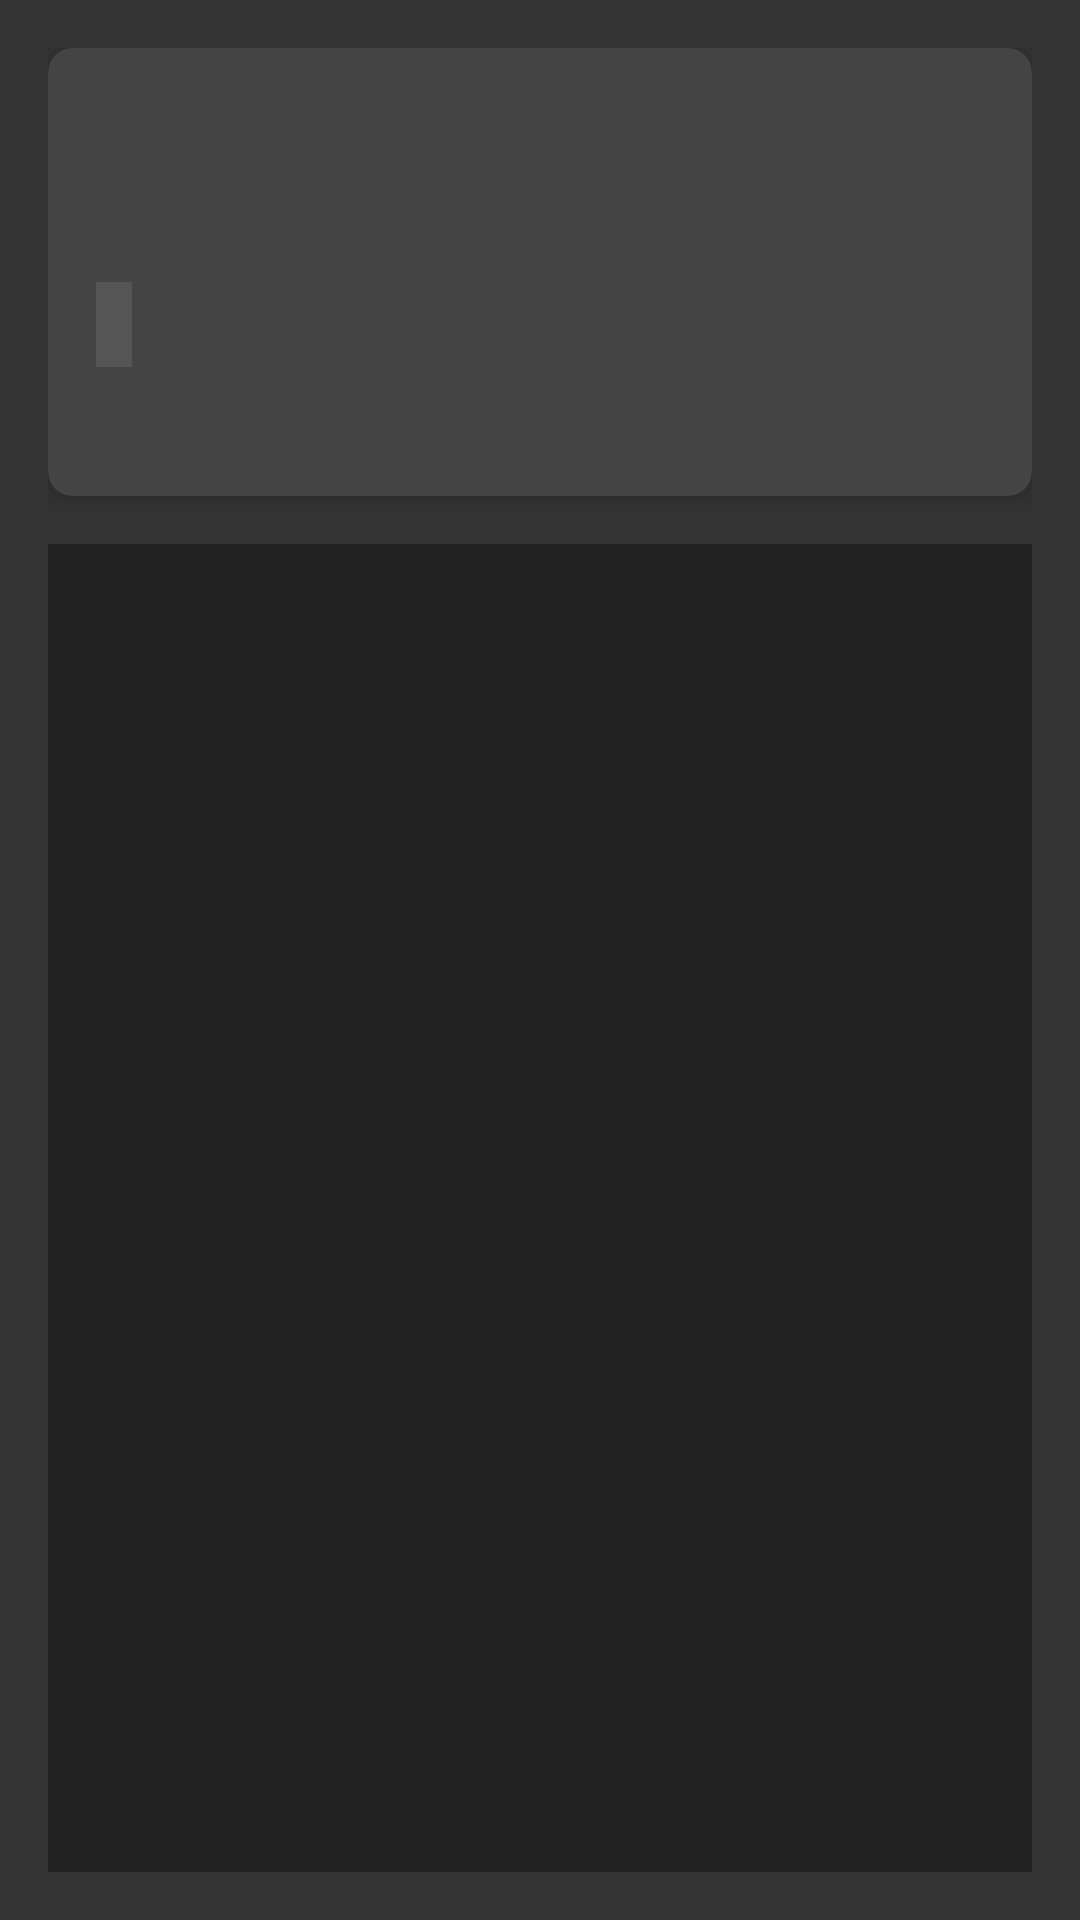

The Android layout XML behind this screen, and the referenced resources:
<!-- AndroidManifest.xml: application theme Theme.LeetCodeVoice -->
<!-- res/layout/fragment_problem_detail.xml -->
<?xml version="1.0" encoding="utf-8"?>
<LinearLayout xmlns:android="http://schemas.android.com/apk/res/android"
    android:layout_width="match_parent"
    android:layout_height="match_parent"
    xmlns:app="http://schemas.android.com/apk/res-auto"
    android:orientation="vertical"
    android:padding="16dp"
    android:background="#333333"> 

    
    <androidx.cardview.widget.CardView
        android:layout_width="match_parent"
        android:layout_height="wrap_content"
        android:layout_marginBottom="16dp"
        app:cardCornerRadius="8dp"
        app:cardElevation="4dp"
        app:cardBackgroundColor="#444444">

        <LinearLayout
            android:layout_width="match_parent"
            android:layout_height="wrap_content"
            android:orientation="vertical"
            android:padding="16dp">

            <TextView
                android:id="@+id/tv_problem_title"
                android:layout_width="match_parent"
                android:layout_height="wrap_content"
                android:textSize="20sp"
                android:textStyle="bold"
                android:textColor="@android:color/white"/>

            <TextView
                android:id="@+id/tv_problem_description"
                android:layout_width="match_parent"
                android:layout_height="wrap_content"
                android:layout_marginTop="8dp"
                android:textSize="14sp"
                android:maxLines="4"
                android:ellipsize="end"
                android:textColor="@android:color/white"/>

            <LinearLayout
                android:layout_width="match_parent"
                android:layout_height="wrap_content"
                android:layout_marginTop="8dp"
                android:orientation="horizontal">

                <TextView
                    android:id="@+id/tv_difficulty_level"
                    android:layout_width="wrap_content"
                    android:layout_height="wrap_content"
                    android:padding="6dp"
                    android:textSize="12sp"
                    android:textStyle="bold"
                    android:textAllCaps="true"
                    android:background="#555555"
                    android:textColor="@android:color/white"/>

                <TextView
                    android:id="@+id/tv_problem_category"
                    android:layout_width="wrap_content"
                    android:layout_height="wrap_content"
                    android:layout_marginStart="8dp"
                    android:textSize="12sp"
                    android:textColor="@android:color/white"/>
            </LinearLayout>

            <TextView
                android:id="@+id/tv_problem_url"
                android:layout_width="match_parent"
                android:layout_height="wrap_content"
                android:layout_marginTop="8dp"
                android:textSize="14sp"
                android:textColor="@android:color/holo_blue_light"
                android:autoLink="web"
                android:textStyle="bold"/>

        </LinearLayout>
    </androidx.cardview.widget.CardView>

    <FrameLayout
        android:id="@+id/solution_fragment_container"
        android:layout_width="match_parent"
        android:layout_height="match_parent"
        android:background="#222222"/>
</LinearLayout>
<!-- resources referenced by this layout -->
<resources>
  <style name="Theme.LeetCodeVoice" parent="Base.Theme.LeetCodeVoice" />
  <style name="Base.Theme.LeetCodeVoice" parent="Theme.Material3.DayNight.NoActionBar">
          
          
      </style>
</resources>
